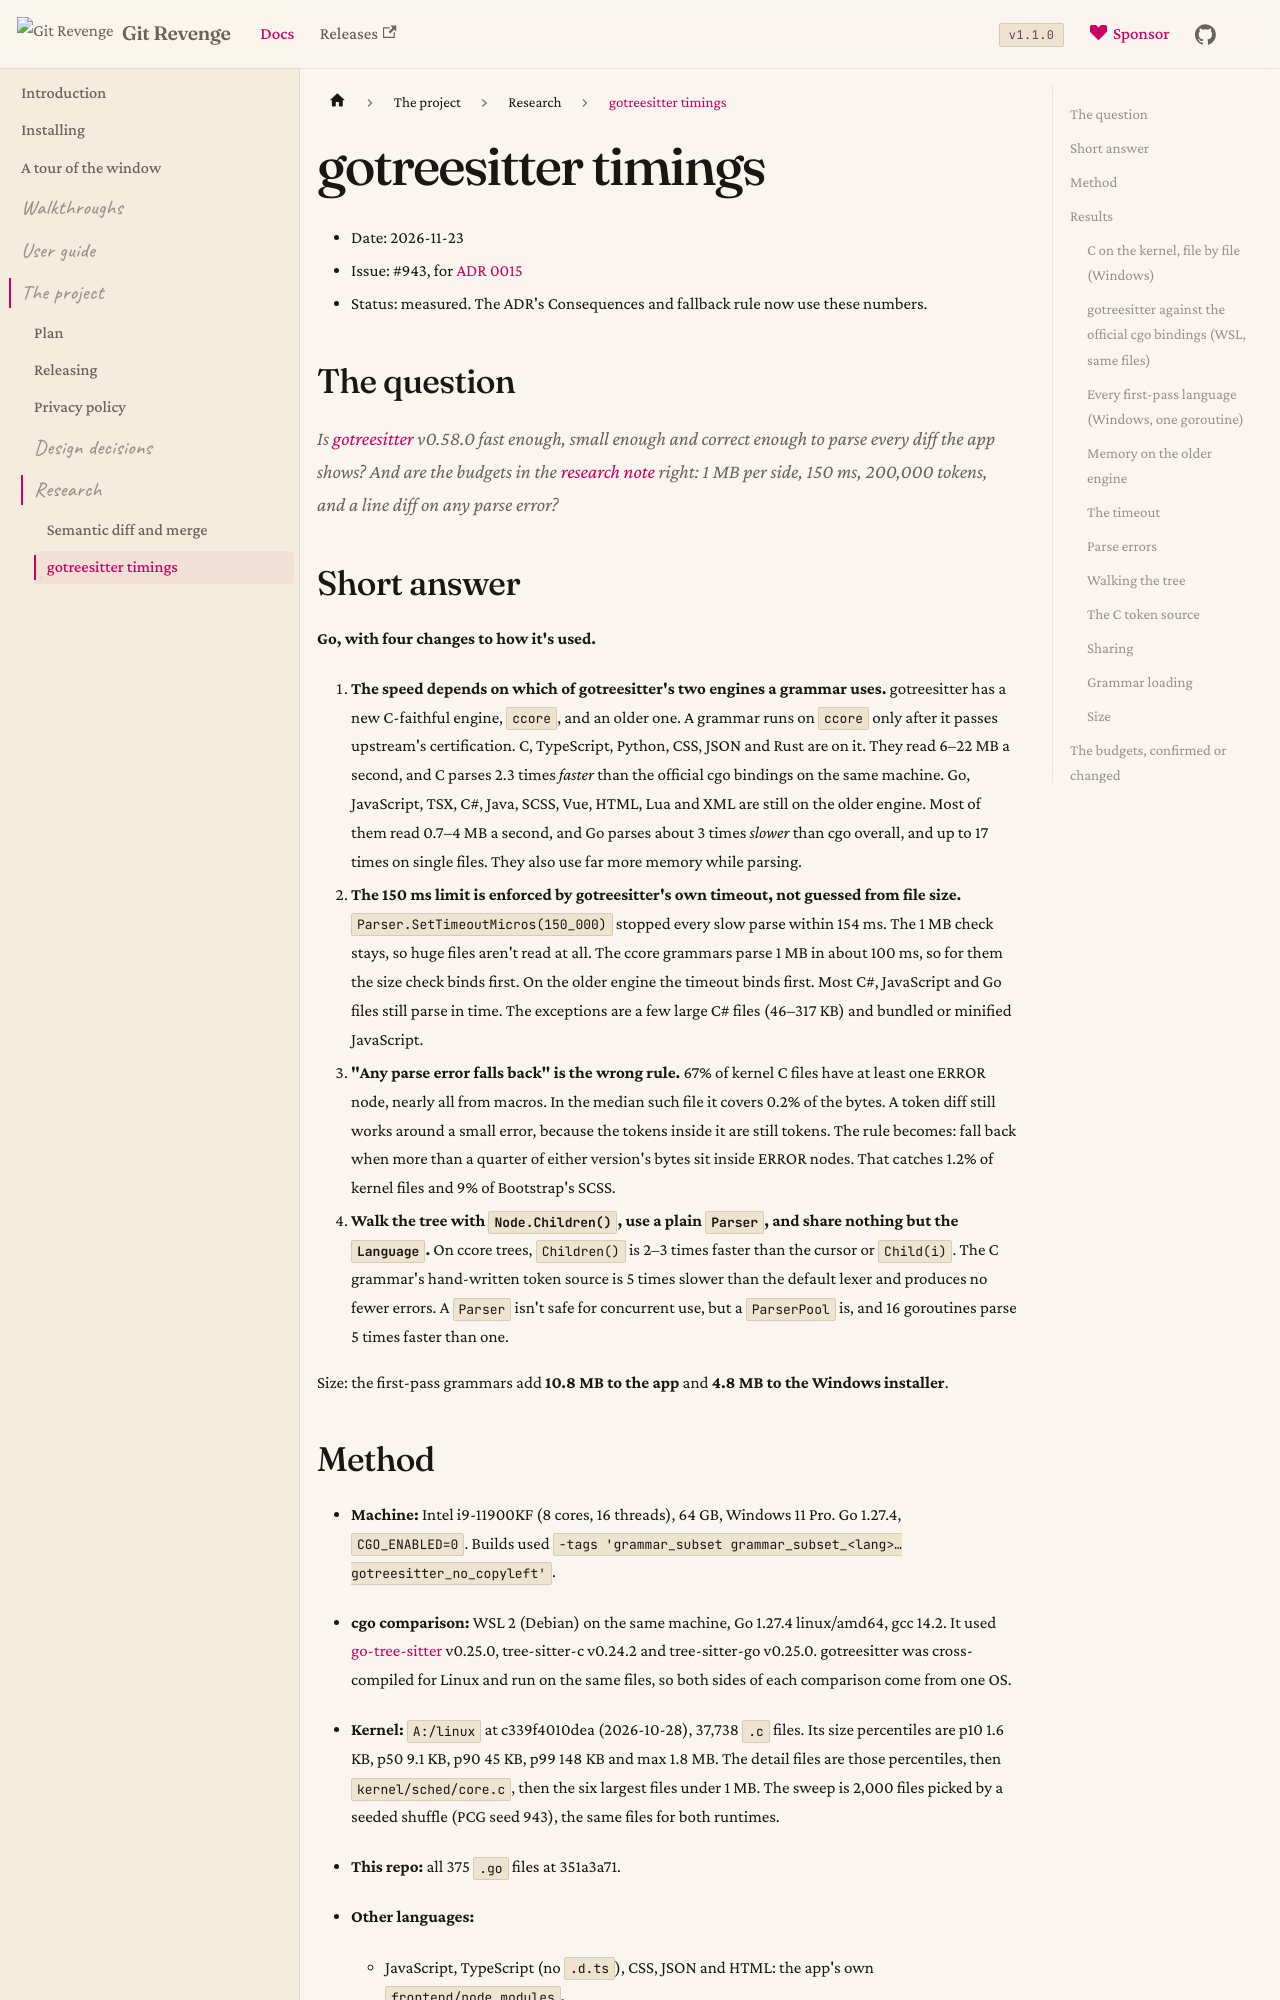

repository: Git-Revenge/GitRevenge · page: docs/research/gotreesitter-timing.html · generator: docusaurus

# gotreesitter timings

- Date: 2026-11-23
- Issue: #943, for [ADR 0015](../adr/0015-diffs-and-merges-read-the-code.md)
- Status: measured. The ADR's Consequences and fallback rule now use these numbers.

## The question

Is [gotreesitter](https://github.com/odvcencio/gotreesitter) v0.58.0 fast enough, small enough and correct enough to parse every diff the app shows? And are the budgets in the [research note](semantic-diff-merge.md) right: 1 MB per side, 150 ms, 200,000 tokens, and a line diff on any parse error?

## Short answer

**Go, with four changes to how it's used.**

1. **The speed depends on which of gotreesitter's two engines a grammar uses.** gotreesitter has a new C-faithful engine, `ccore`, and an older one. A grammar runs on `ccore` only after it passes upstream's certification. C, TypeScript, Python, CSS, JSON and Rust are on it. They read 6–22 MB a second, and C parses 2.3 times *faster* than the official cgo bindings on the same machine. Go, JavaScript, TSX, C#, Java, SCSS, Vue, HTML, Lua and XML are still on the older engine. Most of them read 0.7–4 MB a second, and Go parses about 3 times *slower* than cgo overall, and up to 17 times on single files. They also use far more memory while parsing.
2. **The 150 ms limit is enforced by gotreesitter's own timeout, not guessed from file size.** `Parser.SetTimeoutMicros(150_000)` stopped every slow parse within 154 ms. The 1 MB check stays, so huge files aren't read at all. The ccore grammars parse 1 MB in about 100 ms, so for them the size check binds first. On the older engine the timeout binds first. Most C#, JavaScript and Go files still parse in time. The exceptions are a few large C# files (46–317 KB) and bundled or minified JavaScript.
3. **"Any parse error falls back" is the wrong rule.** 67% of kernel C files have at least one ERROR node, nearly all from macros. In the median such file it covers 0.2% of the bytes. A token diff still works around a small error, because the tokens inside it are still tokens. The rule becomes: fall back when more than a quarter of either version's bytes sit inside ERROR nodes. That catches 1.2% of kernel files and 9% of Bootstrap's SCSS.
4. **Walk the tree with `Node.Children()`, use a plain `Parser`, and share nothing but the `Language`.** On ccore trees, `Children()` is 2–3 times faster than the cursor or `Child(i)`. The C grammar's hand-written token source is 5 times slower than the default lexer and produces no fewer errors. A `Parser` isn't safe for concurrent use, but a `ParserPool` is, and 16 goroutines parse 5 times faster than one.

Size: the first-pass grammars add **10.8 MB to the app** and **4.8 MB to the Windows installer**.
